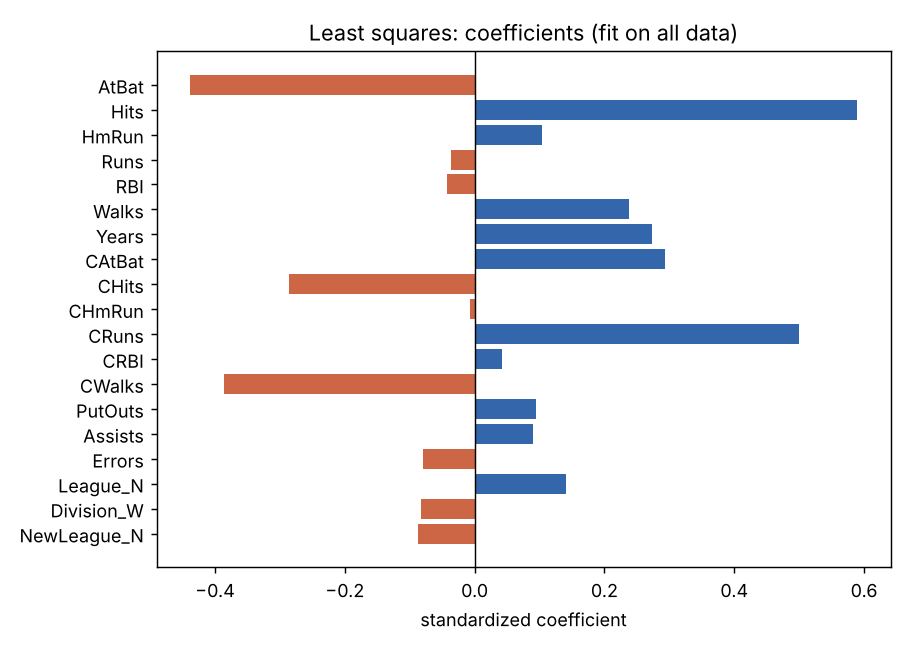

Data behind this chart, as committed beside it:
, coef
AtBat, -0.4387
Hits, 0.5893
HmRun, 0.1031
Runs, -0.03618
RBI, -0.04328
Walks, 0.2375
Years, 0.2725
CAtBat, 0.2928
CHits, -0.2856
CHmRun, -0.006407
CRuns, 0.5001
CRBI, 0.04234
CWalks, -0.3863
PutOuts, 0.09469
Assists, 0.08998
Errors, -0.07891
League_N, 0.141
Division_W, -0.08281
NewLeague_N, -0.08685
